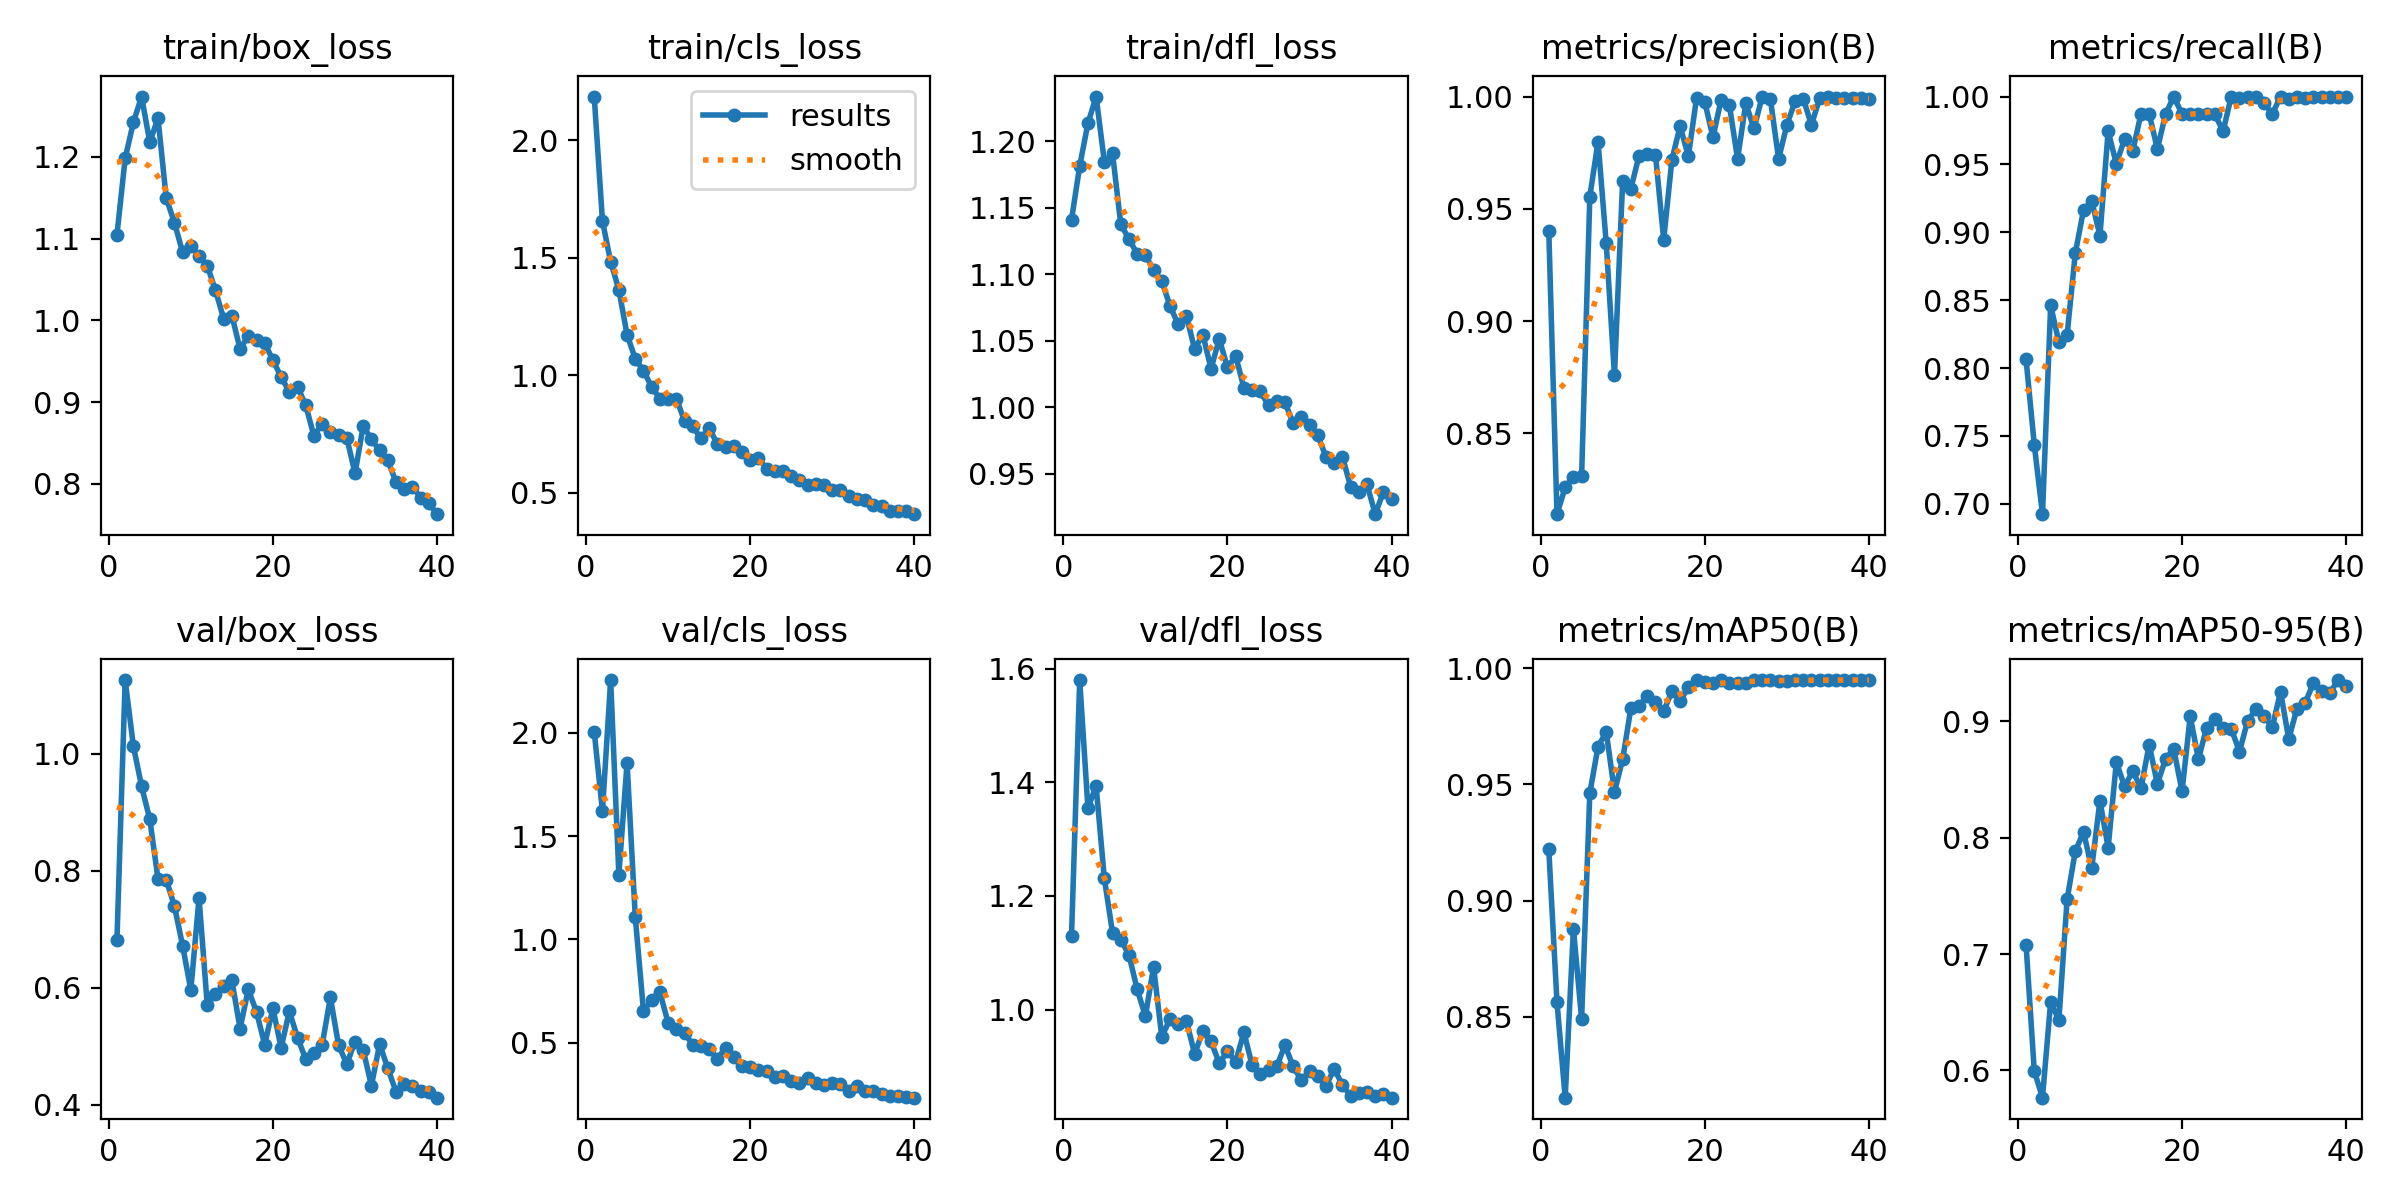

The table this chart was drawn from, first rows:
epoch, train/box_loss, train/cls_loss, train/dfl_loss, metrics/precision(B), metrics/recall(B), metrics/mAP50(B), metrics/mAP50-95(B), val/box_loss, val/cls_loss, val/dfl_loss, lr/pg0, lr/pg1, lr/pg2
1, 1.105, 2.187, 1.141, 0.9402, 0.8064, 0.922, 0.708, 0.6816, 2.005, 1.13, 0.0006569, 0.0006569, 0.0006569
2, 1.198, 1.658, 1.181, 0.814, 0.7436, 0.8562, 0.5996, 1.126, 1.621, 1.58, 0.001291, 0.001291, 0.001291
3, 1.242, 1.484, 1.213, 0.826, 0.6923, 0.8151, 0.5766, 1.013, 2.255, 1.355, 0.001892, 0.001892, 0.001892
4, 1.274, 1.365, 1.234, 0.8306, 0.8461, 0.8879, 0.6591, 0.9442, 1.313, 1.394, 0.001852, 0.001852, 0.001852
5, 1.218, 1.173, 1.185, 0.8309, 0.8189, 0.849, 0.6431, 0.8879, 1.855, 1.231, 0.001852, 0.001852, 0.001852
6, 1.247, 1.071, 1.191, 0.9554, 0.8244, 0.9464, 0.747, 0.7861, 1.109, 1.135, 0.001802, 0.001802, 0.001802
7, 1.15, 1.02, 1.138, 0.9799, 0.8846, 0.9662, 0.7883, 0.7847, 0.6529, 1.123, 0.001752, 0.001752, 0.001752
8, 1.119, 0.9506, 1.126, 0.9346, 0.9163, 0.9727, 0.805, 0.7396, 0.7057, 1.096, 0.001703, 0.001703, 0.001703
9, 1.083, 0.9011, 1.115, 0.876, 0.9231, 0.9468, 0.7739, 0.6718, 0.7438, 1.036, 0.001654, 0.001654, 0.001654
10, 1.091, 0.8981, 1.115, 0.9623, 0.8974, 0.9609, 0.8318, 0.596, 0.597, 0.9886, 0.001604, 0.001604, 0.001604
11, 1.079, 0.9012, 1.103, 0.959, 0.9744, 0.9828, 0.7913, 0.7532, 0.5647, 1.075, 0.001554, 0.001554, 0.001554
12, 1.067, 0.8062, 1.095, 0.9737, 0.9505, 0.9837, 0.8649, 0.5706, 0.5486, 0.9518, 0.001505, 0.001505, 0.001505
13, 1.037, 0.7829, 1.076, 0.9742, 0.9687, 0.9883, 0.8442, 0.5893, 0.4897, 0.984, 0.001455, 0.001455, 0.001455
14, 1.002, 0.7322, 1.062, 0.974, 0.96, 0.9857, 0.8572, 0.6033, 0.4843, 0.974, 0.001406, 0.001406, 0.001406
15, 1.006, 0.7748, 1.069, 0.9363, 0.9872, 0.9816, 0.8426, 0.6124, 0.4722, 0.9801, 0.001357, 0.001357, 0.001357
16, 0.9649, 0.7081, 1.044, 0.9719, 0.9872, 0.9901, 0.88, 0.5301, 0.4224, 0.9222, 0.001307, 0.001307, 0.001307
17, 0.981, 0.6941, 1.054, 0.9868, 0.9613, 0.986, 0.846, 0.597, 0.4764, 0.962, 0.001257, 0.001257, 0.001257
18, 0.9762, 0.7007, 1.029, 0.9734, 0.9872, 0.9919, 0.8679, 0.5585, 0.4335, 0.9443, 0.001208, 0.001208, 0.001208
19, 0.9724, 0.6753, 1.051, 0.9993, 1, 0.995, 0.876, 0.5027, 0.3878, 0.9058, 0.001159, 0.001159, 0.001159
20, 0.9511, 0.6381, 1.03, 0.9976, 0.9872, 0.9941, 0.8399, 0.5645, 0.3826, 0.9267, 0.001109, 0.001109, 0.001109
21, 0.931, 0.6476, 1.038, 0.9819, 0.9872, 0.9939, 0.9042, 0.4972, 0.3675, 0.908, 0.001059, 0.001059, 0.001059
22, 0.9124, 0.603, 1.015, 0.9986, 0.9872, 0.9949, 0.8674, 0.5596, 0.3644, 0.9601, 0.00101, 0.00101, 0.00101
23, 0.9187, 0.5922, 1.013, 0.9962, 0.9872, 0.9939, 0.8946, 0.5143, 0.3363, 0.9023, 0.0009605, 0.0009605, 0.0009605
24, 0.8962, 0.5929, 1.012, 0.9723, 0.9872, 0.9937, 0.9022, 0.4777, 0.3372, 0.8872, 0.000911, 0.000911, 0.000911
25, 0.8586, 0.5711, 1.001, 0.997, 0.9744, 0.9937, 0.8942, 0.489, 0.3136, 0.8945, 0.0008615, 0.0008615, 0.0008615
26, 0.8739, 0.5532, 1.004, 0.9858, 1, 0.9949, 0.8935, 0.5019, 0.3071, 0.9, 0.000812, 0.000812, 0.000812
27, 0.8639, 0.5351, 1.004, 1, 0.9992, 0.995, 0.874, 0.5834, 0.3284, 0.9373, 0.0007625, 0.0007625, 0.0007625
28, 0.8601, 0.5359, 0.988, 0.9988, 1, 0.995, 0.9006, 0.5014, 0.3049, 0.9002, 0.000713, 0.000713, 0.000713
29, 0.8565, 0.5352, 0.9925, 0.9722, 1, 0.9946, 0.9102, 0.4693, 0.2952, 0.8757, 0.0006635, 0.0006635, 0.0006635
30, 0.8129, 0.51, 0.9866, 0.9873, 0.9949, 0.9948, 0.9044, 0.5079, 0.3069, 0.8924, 0.000614, 0.000614, 0.000614
31, 0.8711, 0.5112, 0.9788, 0.9979, 0.9872, 0.9949, 0.895, 0.4934, 0.2982, 0.8828, 0.0005645, 0.0005645, 0.0005645
32, 0.8545, 0.4865, 0.9626, 0.9991, 1, 0.995, 0.9254, 0.4325, 0.2678, 0.8653, 0.000515, 0.000515, 0.000515
33, 0.8411, 0.4723, 0.9582, 0.9873, 0.9979, 0.9949, 0.8848, 0.5035, 0.292, 0.8961, 0.0004655, 0.0004655, 0.0004655
34, 0.829, 0.4683, 0.9628, 0.9993, 1, 0.995, 0.9109, 0.4619, 0.2673, 0.8676, 0.000416, 0.000416, 0.000416
35, 0.8021, 0.45, 0.9403, 1, 0.9991, 0.995, 0.9155, 0.4216, 0.2681, 0.8484, 0.0003665, 0.0003665, 0.0003665
36, 0.7939, 0.4426, 0.9363, 0.9993, 1, 0.995, 0.9331, 0.4354, 0.2528, 0.8532, 0.000317, 0.000317, 0.000317
37, 0.7967, 0.4234, 0.9419, 0.9992, 1, 0.995, 0.9261, 0.4325, 0.2404, 0.8553, 0.0002675, 0.0002675, 0.0002675
38, 0.7831, 0.4242, 0.9195, 0.9993, 1, 0.995, 0.9241, 0.4224, 0.2429, 0.8475, 0.000218, 0.000218, 0.000218
39, 0.7762, 0.4228, 0.9363, 0.9992, 1, 0.995, 0.9355, 0.4219, 0.2365, 0.8508, 0.0001685, 0.0001685, 0.0001685
40, 0.7631, 0.4092, 0.9309, 0.999, 1, 0.995, 0.9304, 0.4118, 0.2343, 0.8451, 0.000119, 0.000119, 0.000119
